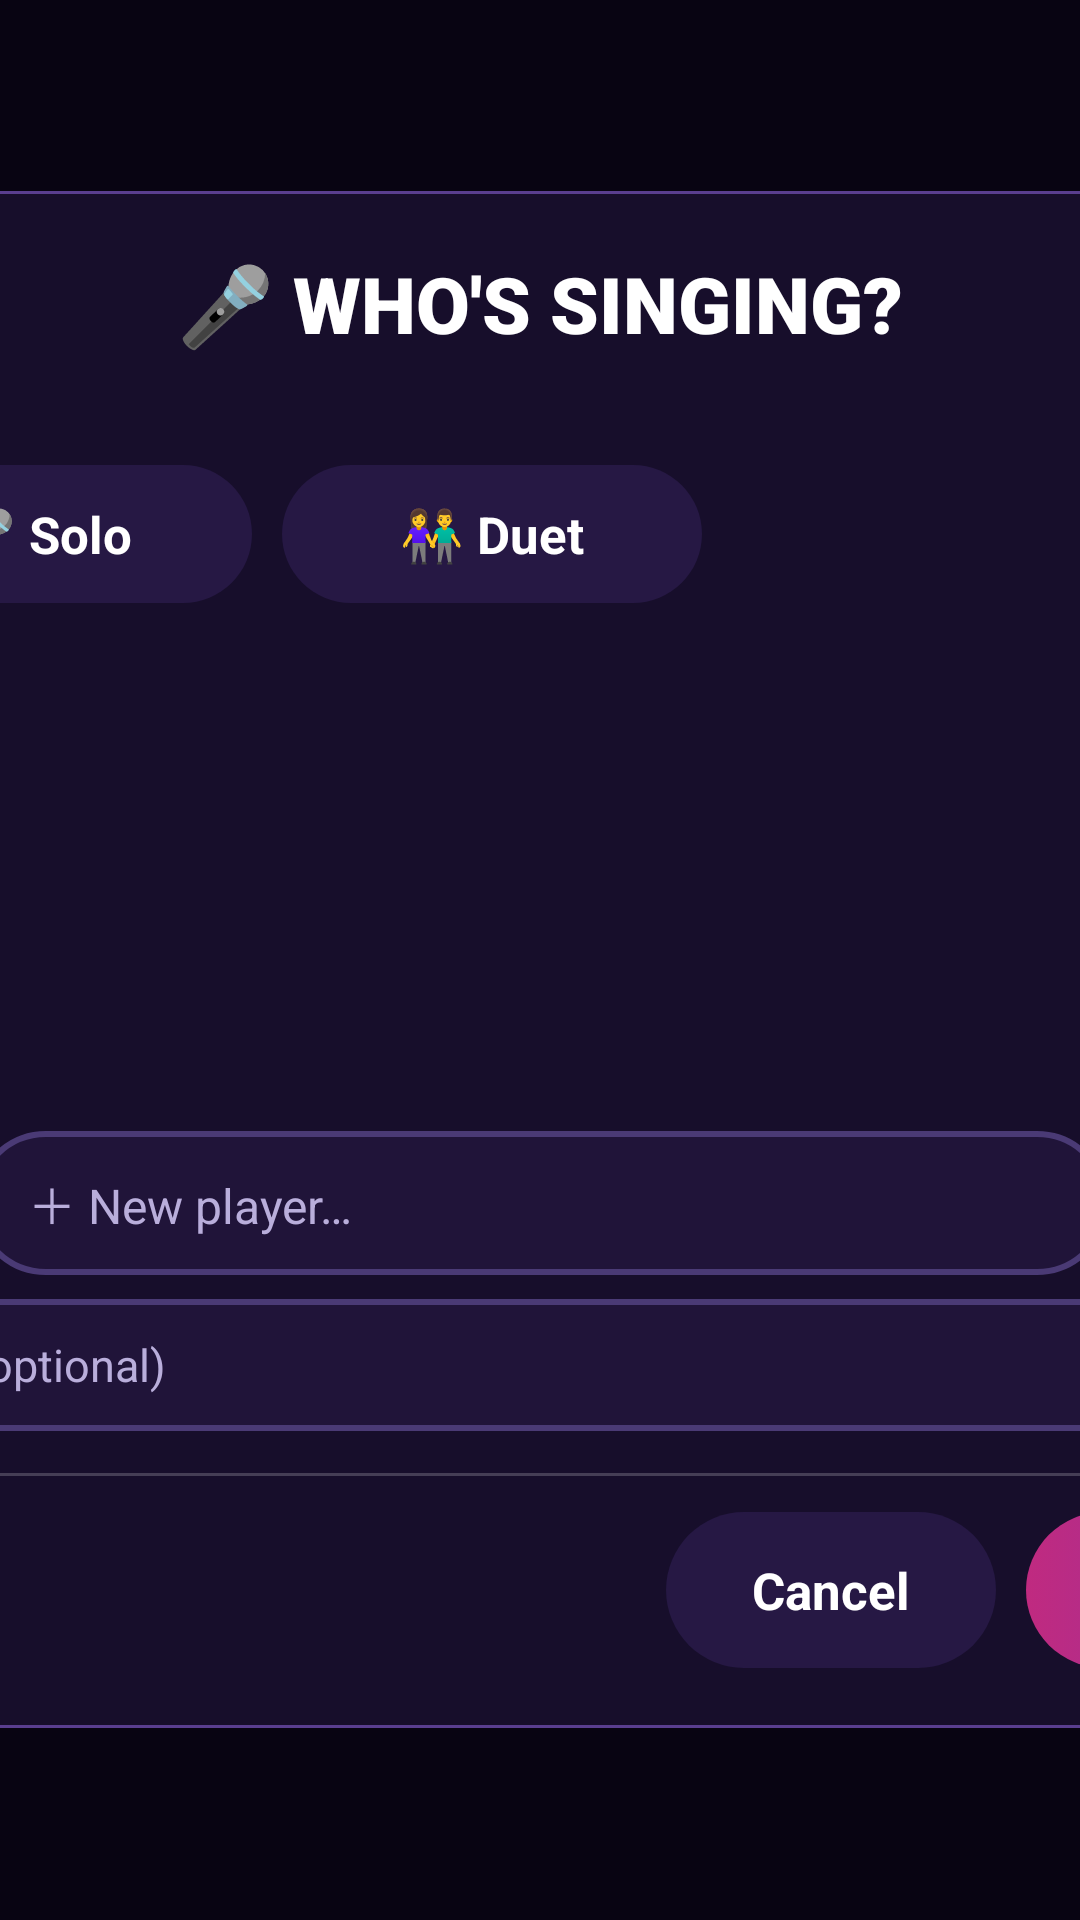

Write the Android layout XML for this screen, with the resource values it uses.
<!-- AndroidManifest.xml: application theme Theme.KaraokeTV -->
<!-- res/layout/picker.xml -->
<?xml version="1.0" encoding="utf-8"?>
<FrameLayout xmlns:android="http://schemas.android.com/apk/res/android"
    android:layout_width="match_parent"
    android:layout_height="match_parent"
    android:background="@color/scrim"
    android:clickable="true">

    <LinearLayout
        android:layout_width="720dp"
        android:layout_height="wrap_content"
        android:layout_gravity="center"
        android:background="@drawable/panel_bg"
        android:orientation="vertical"
        android:paddingStart="28dp"
        android:paddingTop="20dp"
        android:paddingEnd="28dp"
        android:paddingBottom="20dp">

        <TextView
            android:id="@+id/pickerTitle"
            android:layout_width="match_parent"
            android:layout_height="wrap_content"
            android:fontFamily="sans-serif-black"
            android:gravity="center"
            android:text="🎤 WHO'S SINGING?"
            android:textColor="#FFFFFF"
            android:textSize="26sp" />

        <TextView
            android:id="@+id/pickerSong"
            android:layout_width="match_parent"
            android:layout_height="wrap_content"
            android:layout_marginTop="2dp"
            android:ellipsize="end"
            android:gravity="center"
            android:maxLines="1"
            android:textColor="@color/text_dim"
            android:textSize="15sp" />

        
        <LinearLayout
            android:id="@+id/pickerModeRow"
            android:layout_width="match_parent"
            android:layout_height="wrap_content"
            android:layout_marginTop="14dp"
            android:gravity="center_vertical"
            android:orientation="horizontal">

            <TextView
                style="@style/PickerSection"
                android:text="MODE" />

            <TextView
                android:id="@+id/pickerSolo"
                style="@style/TvButton"
                android:layout_height="46dp"
                android:minWidth="140dp"
                android:text="🎤 Solo" />

            <TextView
                android:id="@+id/pickerDuet"
                style="@style/TvButton"
                android:layout_height="46dp"
                android:layout_marginStart="10dp"
                android:minWidth="140dp"
                android:text="👫 Duet" />
        </LinearLayout>

        
        <LinearLayout
            android:layout_width="match_parent"
            android:layout_height="wrap_content"
            android:layout_marginTop="14dp"
            android:gravity="center_vertical"
            android:orientation="horizontal">

            <TextView
                android:id="@+id/pickerPlayersLabel"
                style="@style/PickerSection"
                android:layout_width="0dp"
                android:layout_weight="1"
                android:text="PLAYERS" />

            
            <LinearLayout
                android:id="@+id/pickerPager"
                android:layout_width="wrap_content"
                android:layout_height="wrap_content"
                android:gravity="center_vertical"
                android:orientation="horizontal">

                <TextView
                    android:id="@+id/pickerPrev"
                    style="@style/TvButton"
                    android:layout_width="46dp"
                    android:layout_height="38dp"
                    android:minWidth="0dp"
                    android:paddingStart="0dp"
                    android:paddingEnd="0dp"
                    android:contentDescription="Previous players"
                    android:text="‹" />

                <TextView
                    android:id="@+id/pickerPageText"
                    android:layout_width="wrap_content"
                    android:layout_height="wrap_content"
                    android:paddingStart="8dp"
                    android:paddingEnd="8dp"
                    android:textColor="@color/text_dim"
                    android:textSize="13sp" />

                <TextView
                    android:id="@+id/pickerNext"
                    style="@style/TvButton"
                    android:layout_width="46dp"
                    android:layout_height="38dp"
                    android:minWidth="0dp"
                    android:paddingStart="0dp"
                    android:paddingEnd="0dp"
                    android:contentDescription="More players"
                    android:text="›" />
            </LinearLayout>
        </LinearLayout>

        
        <LinearLayout
            android:id="@+id/pickerNames"
            android:layout_width="match_parent"
            android:layout_height="wrap_content"
            android:layout_marginTop="6dp"
            android:minHeight="112dp"
            android:gravity="center"
            android:orientation="vertical" />

        
        <LinearLayout
            android:layout_width="match_parent"
            android:layout_height="wrap_content"
            android:layout_marginTop="6dp"
            android:gravity="center_vertical"
            android:orientation="horizontal">

            <TextView
                android:id="@+id/pickerRandom"
                style="@style/TvButton"
                android:layout_height="48dp"
                android:minWidth="0dp"
                android:contentDescription="Random stage name"
                android:text="🎲 Random" />

            <EditText
                android:id="@+id/pickerInput"
                android:layout_width="0dp"
                android:layout_height="48dp"
                android:layout_marginStart="10dp"
                android:layout_weight="1"
                android:background="@drawable/field_bg"
                android:hint="＋ New player…"
                android:imeOptions="actionDone|flagNoExtractUi"
                android:importantForAutofill="no"
                android:inputType="textPersonName|textCapWords"
                android:maxLength="20"
                android:maxLines="1"
                android:paddingStart="18dp"
                android:paddingEnd="18dp"
                android:textColor="@color/text_main"
                android:textSize="16sp" />

            <TextView
                android:id="@+id/pickerRemove"
                style="@style/TvButton"
                android:layout_height="48dp"
                android:layout_marginStart="10dp"
                android:minWidth="0dp"
                android:contentDescription="Remove players"
                android:text="🗑 Remove" />
        </LinearLayout>

        
        <EditText
            android:id="@+id/pickerFor"
            android:layout_width="match_parent"
            android:layout_height="44dp"
            android:layout_marginTop="8dp"
            android:background="@drawable/field_bg"
            android:hint="💌 Dedicate it to… (optional)"
            android:imeOptions="actionDone|flagNoExtractUi"
            android:importantForAutofill="no"
            android:inputType="textPersonName|textCapWords"
            android:maxLength="20"
            android:maxLines="1"
            android:paddingStart="18dp"
            android:paddingEnd="18dp"
            android:textColor="@color/text_main"
            android:textSize="15sp" />

        
        <View
            android:layout_width="match_parent"
            android:layout_height="1dp"
            android:layout_marginTop="14dp"
            android:background="#33FFFFFF" />

        <LinearLayout
            android:layout_width="match_parent"
            android:layout_height="wrap_content"
            android:layout_marginTop="12dp"
            android:gravity="center_vertical"
            android:orientation="horizontal">

            <TextView
                android:id="@+id/pickerSummary"
                android:layout_width="0dp"
                android:layout_height="wrap_content"
                android:layout_weight="1"
                android:accessibilityLiveRegion="polite"
                android:ellipsize="end"
                android:maxLines="1"
                android:textColor="@color/text_main"
                android:textSize="17sp"
                android:textStyle="bold" />

            <TextView
                android:id="@+id/pickerCancel"
                style="@style/TvButton"
                android:minWidth="110dp"
                android:text="Cancel" />

            <TextView
                android:id="@+id/pickerGo"
                style="@style/TvButton.Primary"
                android:layout_marginStart="10dp"
                android:minWidth="170dp"
                android:text="🎤 Sing now!" />
        </LinearLayout>
    </LinearLayout>
</FrameLayout>
<!-- resources referenced by this layout -->
<resources>
  <color name="scrim">#D9080412</color>
  <color name="text_dim">#B9AEDB</color>
  <color name="text_main">#FFFFFF</color>
  <!-- drawable field_bg (drawable) -->
  <?xml version="1.0" encoding="utf-8"?>
  <selector xmlns:android="http://schemas.android.com/apk/res/android"
      android:enterFadeDuration="120"
      android:exitFadeDuration="160">
      <item android:state_focused="true">
          <shape>
              <solid android:color="#2A1B4A" />
              <stroke android:width="3dp" android:color="@color/neon_cyan" />
              <corners android:radius="26dp" />
          </shape>
      </item>
      <item>
          <shape>
              <solid android:color="#CC22163D" />
              <stroke android:width="2dp" android:color="#4A3A75" />
              <corners android:radius="26dp" />
          </shape>
      </item>
  </selector>
  <!-- drawable panel_bg (drawable) -->
  <?xml version="1.0" encoding="utf-8"?>
  <shape xmlns:android="http://schemas.android.com/apk/res/android">
      <solid android:color="#D91A1030" />
      <stroke android:width="1dp" android:color="#5A3E8F" />
      <corners android:radius="18dp" />
  </shape>
  <style name="PickerSection">
          <item name="android:layout_width">96dp</item>
          <item name="android:layout_height">wrap_content</item>
          <item name="android:letterSpacing">0.2</item>
          <item name="android:textColor">@color/neon_cyan</item>
          <item name="android:textSize">13sp</item>
          <item name="android:textStyle">bold</item>
      </style>
  <style name="TvButton">
          <item name="android:layout_width">wrap_content</item>
          <item name="android:layout_height">52dp</item>
          <item name="android:minWidth">130dp</item>
          <item name="android:gravity">center</item>
          <item name="android:paddingStart">22dp</item>
          <item name="android:paddingEnd">22dp</item>
          <item name="android:background">@drawable/chip_bg</item>
          <item name="android:focusable">true</item>
          <item name="android:clickable">true</item>
          <item name="android:textColor">@color/text_main</item>
          <item name="android:textSize">17sp</item>
          <item name="android:textStyle">bold</item>
          <item name="android:maxLines">1</item>
          <item name="android:stateListAnimator">@animator/focus_lift</item>
      </style>
  <style name="TvButton.Primary">
          <item name="android:background">@drawable/btn_primary</item>
      </style>
  <style name="Theme.KaraokeTV" parent="android:Theme.Material.NoActionBar.Fullscreen">
          <item name="android:windowBackground">@color/bg_deep</item>
          <item name="android:colorAccent">@color/neon_pink</item>
          <item name="android:textColorPrimary">@color/text_main</item>
          <item name="android:textColor">@color/text_main</item>
          <item name="android:textColorHint">@color/text_dim</item>
          <item name="android:windowAnimationStyle">@null</item>
      </style>
  <color name="neon_cyan">#2EE6FF</color>
  <!-- drawable btn_primary (drawable) -->
  <?xml version="1.0" encoding="utf-8"?>
  <selector xmlns:android="http://schemas.android.com/apk/res/android"
      android:enterFadeDuration="120"
      android:exitFadeDuration="160">
      <item android:state_focused="true">
          <shape>
              <gradient android:angle="0" android:startColor="#FF5DB8" android:endColor="#9B5CFF" />
              <stroke android:width="3dp" android:color="#FFFFFF" />
              <corners android:radius="26dp" />
          </shape>
      </item>
      <item>
          <shape>
              <gradient android:angle="0" android:startColor="#C02A80" android:endColor="#6A3AB8" />
              <corners android:radius="26dp" />
          </shape>
      </item>
  </selector>
  <color name="bg_deep">#0B0614</color>
  <color name="neon_pink">#FF3DA5</color>
</resources>
